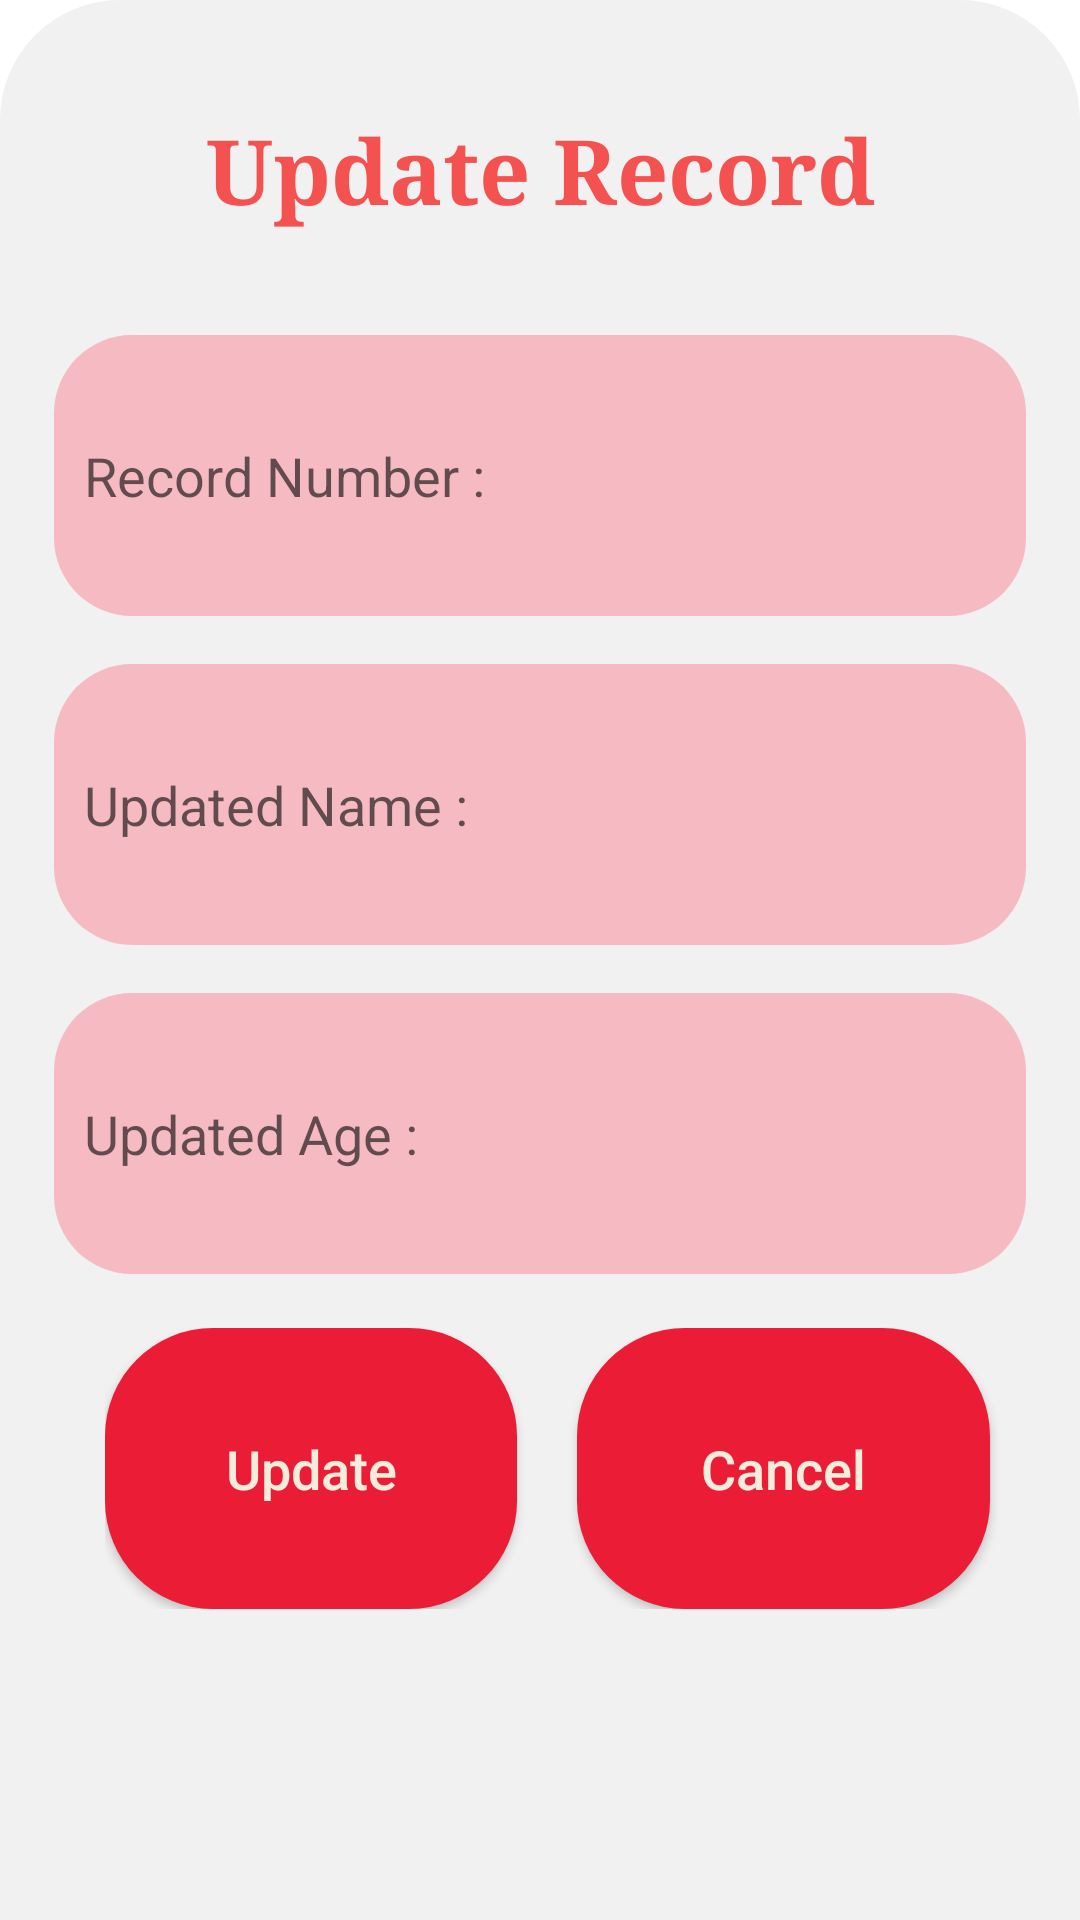

Produce the Android XML layout that renders to this screen, including the resource entries it uses.
<!-- AndroidManifest.xml: application theme Theme.AppLocalDatab -->
<!-- res/layout/activity_bottom_sheet.xml -->
<?xml version="1.0" encoding="utf-8"?>
<LinearLayout xmlns:android="http://schemas.android.com/apk/res/android"
    android:layout_width="match_parent"
    android:layout_height="350sp"
    xmlns:app="http://schemas.android.com/apk/res-auto"
    android:background="@drawable/bottomsheetshape"
    android:weightSum="6"
    android:orientation="vertical">

    <TextView
        android:layout_width="match_parent"
        android:layout_height="0dp"
        android:layout_weight="1"
        android:gravity="center"
        android:text="Update Record"
        android:fontFamily="serif"
        android:textStyle="bold"
        android:textAlignment="center"
        android:textColor="#F45151"
        android:textSize="30sp">

    </TextView>

    <EditText
        android:id="@+id/etid"
        android:layout_width="match_parent"
        android:layout_height="0dp"
        android:layout_weight="1"
        android:background="@drawable/textfield"
        android:layout_margin="8sp"
        android:hint="Record Number : "
        android:inputType="number"
        android:padding="10sp"
        android:textColor="#000000">

    </EditText>

    <EditText
        android:id="@+id/etna"
        android:layout_width="match_parent"
        android:layout_height="0dp"
        android:layout_weight="1"
        android:background="@drawable/textfield"
        android:layout_margin="8sp"
        android:hint="Updated Name : "
        android:padding="10sp"
        android:textColor="#000000">

    </EditText>

    <EditText
        android:id="@+id/etag"
        android:layout_width="match_parent"
        android:layout_height="0dp"
        android:layout_weight="1"
        android:background="@drawable/textfield"
        android:layout_margin="8sp"
        android:hint="Updated Age : "
        android:inputType="number"
        android:padding="10sp"
        android:textColor="#000000">

    </EditText>

    <LinearLayout
        android:layout_width="match_parent"
        android:layout_height="0dp"
        android:layout_weight="1"
        android:weightSum="2"
        android:layout_marginTop="10sp"
        android:orientation="horizontal"
        android:layout_marginLeft="25sp">

        <androidx.constraintlayout.utils.widget.MotionButton
            android:id="@+id/btUp"
            android:layout_width="0sp"
            android:layout_height="match_parent"
            android:layout_weight="1"
            android:textSize="18sp"
            android:background="@drawable/button"
            android:textColor="#F5EDDC"
            android:textAllCaps="false"
            android:layout_marginRight="20sp"
            android:text="Update" />


        <androidx.constraintlayout.utils.widget.MotionButton
            android:id="@+id/btCan"
            android:layout_width="0sp"
            android:layout_height="match_parent"
            android:layout_weight="1"
            android:textSize="18sp"
            android:background="@drawable/button"
            android:textColor="#F5EDDC"
            android:textAllCaps="false"
            android:layout_marginRight="20sp"
            android:text="Cancel" />


    </LinearLayout>

</LinearLayout>
<!-- resources referenced by this layout -->
<resources>
  <!-- drawable bottomsheetshape (drawable) -->
  <?xml version="1.0" encoding="utf-8"?>
  <shape xmlns:android="http://schemas.android.com/apk/res/android"
      android:shape="rectangle">
      <solid android:color="#F1F1F1"/>
      <corners android:topLeftRadius="40dp"
          android:topRightRadius="40dp"/>
      <padding
          android:bottom="10dp"
          android:top="10dp"
          android:right="10dp"
          android:left="10dp"/>
  </shape>
  <!-- drawable button (drawable) -->
  <?xml version="1.0" encoding="utf-8"?>
  <ripple xmlns:android="http://schemas.android.com/apk/res/android"
  android:color="#F1F1F1F1">
  <item>
      <shape android:shape="rectangle">
          <solid android:color="#EB1D36"></solid>
          <corners android:radius="36dp"></corners>
      </shape>
  
  </item>
  </ripple>
  <!-- drawable textfield (drawable) -->
  <?xml version="1.0" encoding="utf-8"?>
  <ripple xmlns:android="http://schemas.android.com/apk/res/android"
      android:color="#FFFFFF">
      <item>
          <shape android:shape="rectangle">
              <solid android:color="#F6BBC2"></solid>
              <corners android:radius="26dp"></corners>
          </shape>
  
      </item>
  </ripple>
  <style name="Theme.AppLocalDatab" parent="Theme.MaterialComponents.DayNight.DarkActionBar">
          
          <item name="colorPrimary">@color/purple_500</item>
          <item name="colorPrimaryVariant">@color/purple_700</item>
          <item name="colorOnPrimary">@color/white</item>
          
          <item name="colorSecondary">@color/teal_200</item>
          <item name="colorSecondaryVariant">@color/teal_700</item>
          <item name="colorOnSecondary">@color/black</item>
          
          <item name="android:statusBarColor" tools:targetApi="l">?attr/colorPrimaryVariant</item>
          
      </style>
  <color name="purple_500">#FF6200EE</color>
  <color name="purple_700">#F1F1F1  </color>
  <color name="white">#FFFFFFFF</color>
  <color name="teal_200">#FF03DAC5</color>
  <color name="teal_700">#FF018786</color>
  <color name="black">#FF000000</color>
</resources>
